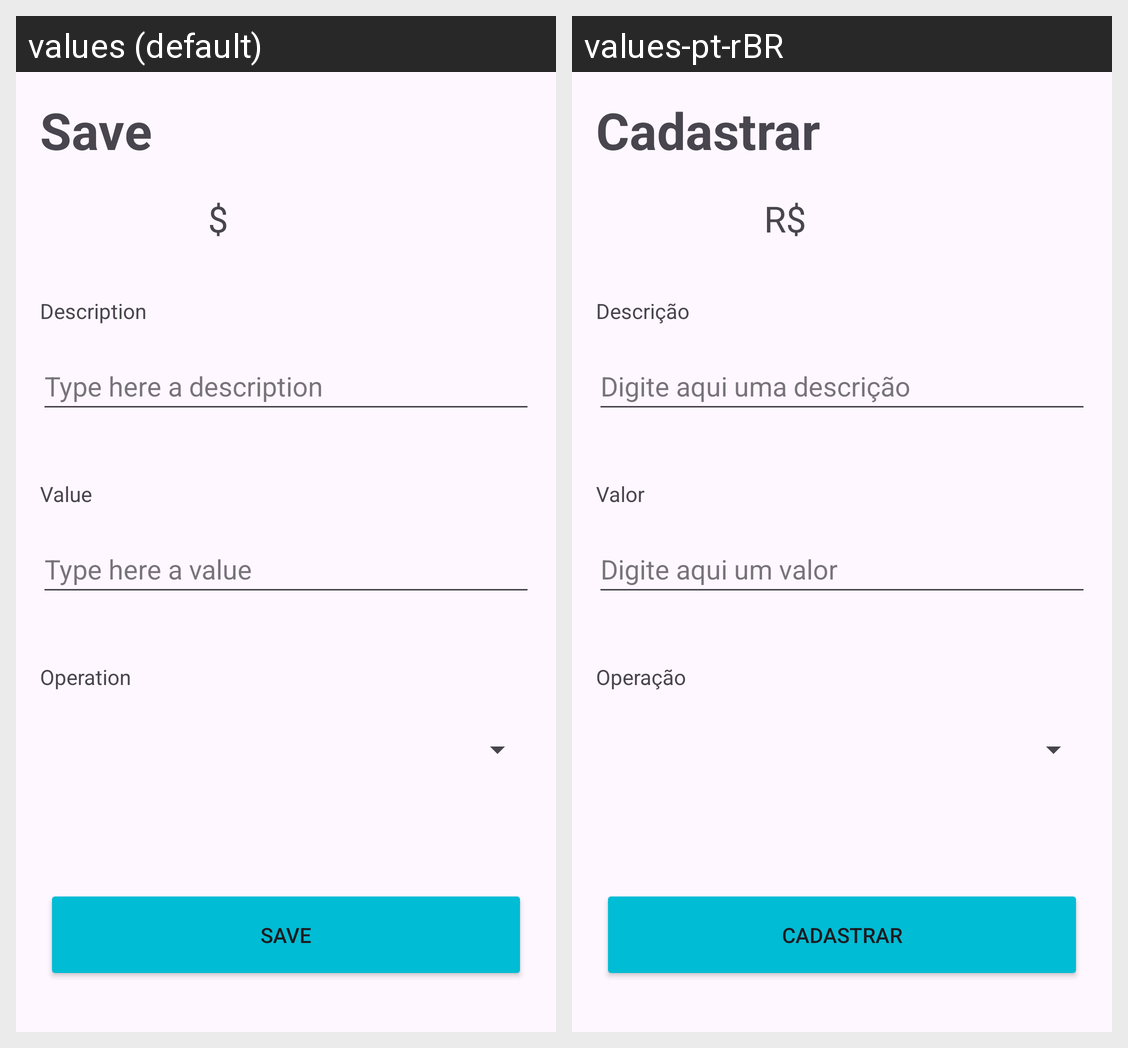

Strings drawn on this Android screen and how each of the app's shown locales translates them:
Android screen res/layout/activity_cadastrar.xml rendered under 2 locales, left to right: values (default), values-pt-rBR. Device: Nexus 5 (rendered at 1080×1920; each locale shown at half size, 540×960, under a caption strip naming it); theme Theme.FintechApp.
Strings drawn on this screen, with the default value and each locale's value (text and hints the layout hard-codes, and strings that could not be matched under every locale, appear in the picture but are not listed):

tvCadActivityTitle
  values: Save
  values-pt-rBR: Cadastrar

tvResumeCoin
  values: $
  values-pt-rBR: R$

tvDescription
  values: Description
  values-pt-rBR: Descrição

tvDescriptionHint
  values: Type here a description
  values-pt-rBR: Digite aqui uma descrição

tvValue
  values: Value
  values-pt-rBR: Valor

tvValueHint
  values: Type here a value
  values-pt-rBR: Digite aqui um valor

tvOperation
  values: Operation
  values-pt-rBR: Operação

btnSave
  values: Save
  values-pt-rBR: Cadastrar
